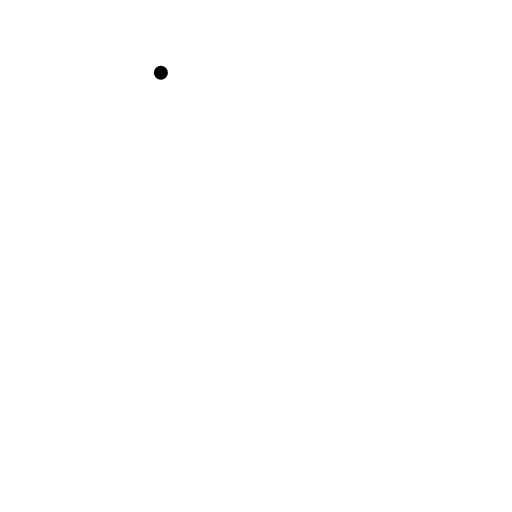
t = 0.00 s
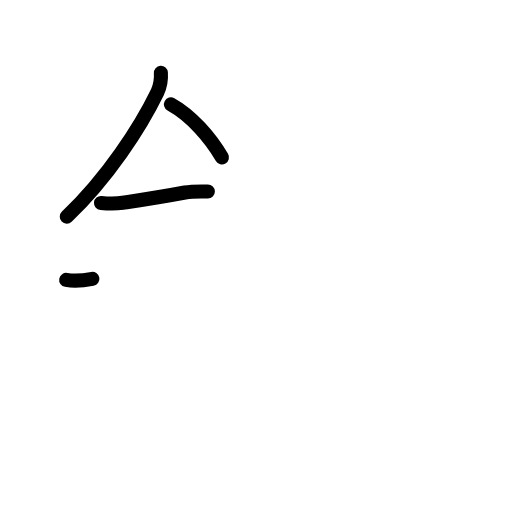
t = 3.25 s
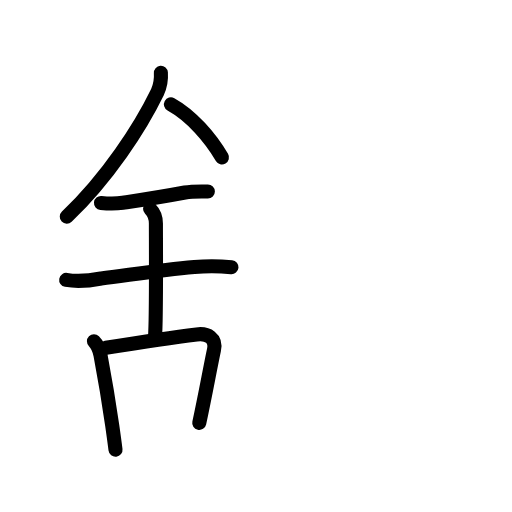
t = 6.42 s
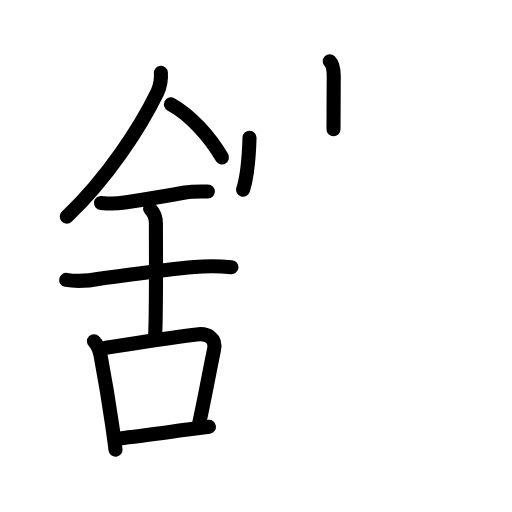
t = 9.75 s
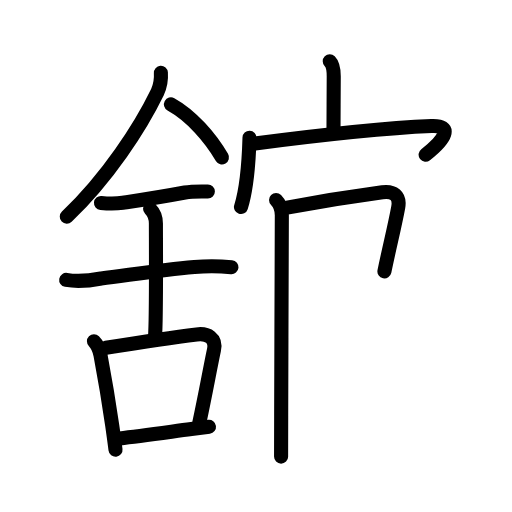
t = 12.75 s
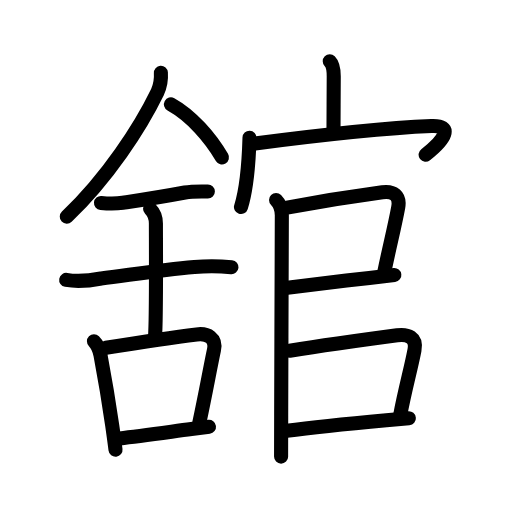
t = 16.00 s

The animated SVG that drew these frames (rendered in a browser with its animation timeline set to each time). Animation: 52 SMIL elements (animate=52); one cycle of 16.00 s.

<?xml version="1.0" encoding="UTF-8"?>
<!--
AniKanjiVG is licensed by CC-BY-SA Paul C. Sommerhoff (https://bitbucket.org/sommerhoff/anikanjivg).
AniKanjiVG uses KanjiVG which is licensed by CC-BY-SA Ulrich Apel (http://kanjivg.tagaini.net).
See also http://creativecommons.org/licenses/by-sa/3.0/
-->
<svg xmlns:kvg='http://kanjivg.tagaini.net' xmlns='http://www.w3.org/2000/svg' width='109' height='109' viewBox='0 0 109 109' style='fill:none;stroke:#000000;stroke-width:3;stroke-linecap:round;stroke-linejoin:round;' id="kvg:kanji_08218"><g id="kvg:08218" kvg:element="舘"><g id="kvg:08218-g1" kvg:element="舍" kvg:position="left"><g id="kvg:08218-g2" kvg:element="人" kvg:position="top" kvg:radical="nelson"><path id="kvg:08218-s1" kvg:type="㇒" d="M34.25,15.49c0.1,1.44-0.14,2.81-0.73,4.12c-3.64,7.52-10.64,18.27-19.3,26.52"><animate attributeName="d" begin="0.0s" dur="0.5s" from="M34.25,15.49C34.25,15.49,34.25,15.49,34.25,15.49" to="M34.25,15.49c0.1,1.44-0.14,2.81-0.73,4.12" />
<animate attributeName="d" begin="0.5s" dur="0.5s" from="M34.25,15.49c0.1,1.44-0.14,2.81-0.73,4.12c0,0,0,0,0,0,0" to="M34.25,15.49c0.1,1.44-0.14,2.81-0.73,4.12c-3.64,7.52-10.64,18.27-19.3,26.52" />
</path>
<path id="kvg:08218-s2" kvg:type="㇏" d="M36.39,22.21c4.36,2.41,8.36,7.04,10.86,11.29"><animate attributeName="d" begin="1.0s" dur="1.0s" from="M36.39,22.21C36.39,22.21,36.39,22.21,36.39,22.21" to="M36.39,22.21c4.36,2.41,8.36,7.04,10.86,11.29" />
<animate attributeName="d" begin="0s" dur="1.0s" from="M-100,-100" to="M-100,-100" />
</path>
</g>
<g id="kvg:08218-g3" kvg:element="舌" kvg:variant="true" kvg:position="bottom" kvg:radical="tradit"><g id="kvg:08218-g4" kvg:position="top"><path id="kvg:08218-s3" kvg:type="㇐" d="M21.5,43.22c1.55,0.15,3.11,0.19,4.64-0.04C30.62,42.5,34,42,39.37,40.99c1.6-0.3,3.25-0.22,4.88-0.22"><animate attributeName="d" begin="2.0s" dur="0.3333333333333333s" from="M21.5,43.22C21.5,43.22,21.5,43.22,21.5,43.22" to="M21.5,43.22c1.55,0.15,3.11,0.19,4.64-0.04" />
<animate attributeName="d" begin="2.3333333333333335s" dur="0.3333333333333333s" from="M21.5,43.22c1.55,0.15,3.11,0.19,4.64-0.04c0,0,0,0,0,0,0" to="M21.5,43.22c1.55,0.15,3.11,0.19,4.64-0.04C30.62,42.5,34,42,39.37,40.99" />
<animate attributeName="d" begin="2.6666666666666665s" dur="0.3333333333333333s" from="M21.5,43.22c1.55,0.15,3.11,0.19,4.64-0.04C30.62,42.5,34,42,39.37,40.99c0,0,0,0,0,0,0" to="M21.5,43.22c1.55,0.15,3.11,0.19,4.64-0.04C30.62,42.5,34,42,39.37,40.99c1.6-0.3,3.25-0.22,4.88-0.22" />
<animate attributeName="d" begin="0s" dur="2.0s" from="M-100,-100" to="M-100,-100" />
</path>
<path id="kvg:08218-s4" kvg:type="㇐" d="M14.09,59.59c2.49,0.44,4.97,0.17,7.44-0.3c5.93-0.73,12.35-1.79,19.85-2.45c2.63-0.23,5.27-0.21,7.9,0.04"><animate attributeName="d" begin="3.0s" dur="0.3333333333333333s" from="M14.09,59.59C14.09,59.59,14.09,59.59,14.09,59.59" to="M14.09,59.59c2.49,0.44,4.97,0.17,7.44-0.3" />
<animate attributeName="d" begin="3.3333333333333335s" dur="0.3333333333333333s" from="M14.09,59.59c2.49,0.44,4.97,0.17,7.44-0.3c0,0,0,0,0,0,0" to="M14.09,59.59c2.49,0.44,4.97,0.17,7.44-0.3c5.93-0.73,12.35-1.79,19.85-2.45" />
<animate attributeName="d" begin="3.6666666666666665s" dur="0.3333333333333333s" from="M14.09,59.59c2.49,0.44,4.97,0.17,7.44-0.3c5.93-0.73,12.35-1.79,19.85-2.45c0,0,0,0,0,0,0" to="M14.09,59.59c2.49,0.44,4.97,0.17,7.44-0.3c5.93-0.73,12.35-1.79,19.85-2.45c2.63-0.23,5.27-0.21,7.9,0.04" />
<animate attributeName="d" begin="0s" dur="3.0s" from="M-100,-100" to="M-100,-100" />
</path>
<path id="kvg:08218-s5" kvg:type="㇑" d="M31.95,44.44c0.99,0.99,1.24,1.93,1.24,3.14c0,4.35,0.12,19.88-0.19,24.23"><animate attributeName="d" begin="4.0s" dur="0.5s" from="M31.95,44.44C31.95,44.44,31.95,44.44,31.95,44.44" to="M31.95,44.44c0.99,0.99,1.24,1.93,1.24,3.14" />
<animate attributeName="d" begin="4.5s" dur="0.5s" from="M31.95,44.44c0.99,0.99,1.24,1.93,1.24,3.14c0,0,0,0,0,0,0" to="M31.95,44.44c0.99,0.99,1.24,1.93,1.24,3.14c0,4.35,0.12,19.88-0.19,24.23" />
<animate attributeName="d" begin="0s" dur="4.0s" from="M-100,-100" to="M-100,-100" />
</path>
</g>
<g id="kvg:08218-g5" kvg:element="口" kvg:position="bottom"><path id="kvg:08218-s6" kvg:type="㇑" d="M20,72.64c0.87,0.87,1.18,1.82,1.4,2.98c0.9,4.78,1.79,10.1,2.5,15.02c0.25,1.77,0.49,3.49,0.69,5.11"><animate attributeName="d" begin="5.0s" dur="0.3333333333333333s" from="M20,72.64C20,72.64,20,72.64,20,72.64" to="M20,72.64c0.87,0.87,1.18,1.82,1.4,2.98" />
<animate attributeName="d" begin="5.333333333333333s" dur="0.3333333333333333s" from="M20,72.64c0.87,0.87,1.18,1.82,1.4,2.98c0,0,0,0,0,0,0" to="M20,72.64c0.87,0.87,1.18,1.82,1.4,2.98c0.9,4.78,1.79,10.1,2.5,15.02" />
<animate attributeName="d" begin="5.666666666666667s" dur="0.3333333333333333s" from="M20,72.64c0.87,0.87,1.18,1.82,1.4,2.98c0.9,4.78,1.79,10.1,2.5,15.02c0,0,0,0,0,0,0" to="M20,72.64c0.87,0.87,1.18,1.82,1.4,2.98c0.9,4.78,1.79,10.1,2.5,15.02c0.25,1.77,0.49,3.49,0.69,5.11" />
<animate attributeName="d" begin="0s" dur="5.0s" from="M-100,-100" to="M-100,-100" />
</path>
<path id="kvg:08218-s7" kvg:type="㇕b" d="M22.54,74.03c8.45-1.35,14.86-2.29,19.33-2.84c2.34-0.29,4.23,0.75,3.68,3.34c-0.95,4.52-1.88,9.81-3.13,15.51"><animate attributeName="d" begin="6.0s" dur="0.3333333333333333s" from="M22.54,74.03C22.54,74.03,22.54,74.03,22.54,74.03" to="M22.54,74.03c8.45-1.35,14.86-2.29,19.33-2.84" />
<animate attributeName="d" begin="6.333333333333333s" dur="0.3333333333333333s" from="M22.54,74.03c8.45-1.35,14.86-2.29,19.33-2.84c0,0,0,0,0,0,0" to="M22.54,74.03c8.45-1.35,14.86-2.29,19.33-2.84c2.34-0.29,4.23,0.75,3.68,3.34" />
<animate attributeName="d" begin="6.666666666666667s" dur="0.3333333333333333s" from="M22.54,74.03c8.45-1.35,14.86-2.29,19.33-2.84c2.34-0.29,4.23,0.75,3.68,3.34c0,0,0,0,0,0,0" to="M22.54,74.03c8.45-1.35,14.86-2.29,19.33-2.84c2.34-0.29,4.23,0.75,3.68,3.34c-0.95,4.52-1.88,9.81-3.13,15.51" />
<animate attributeName="d" begin="0s" dur="6.0s" from="M-100,-100" to="M-100,-100" />
</path>
<path id="kvg:08218-s8" kvg:type="㇐b" d="M25.5,93.33c4.15-0.47,9.59-1.23,15.25-1.98c1.24-0.16,2.49-0.33,3.74-0.49"><animate attributeName="d" begin="7.0s" dur="0.5s" from="M25.5,93.33C25.5,93.33,25.5,93.33,25.5,93.33" to="M25.5,93.33c4.15-0.47,9.59-1.23,15.25-1.98" />
<animate attributeName="d" begin="7.5s" dur="0.5s" from="M25.5,93.33c4.15-0.47,9.59-1.23,15.25-1.98c0,0,0,0,0,0,0" to="M25.5,93.33c4.15-0.47,9.59-1.23,15.25-1.98c1.24-0.16,2.49-0.33,3.74-0.49" />
<animate attributeName="d" begin="0s" dur="7.0s" from="M-100,-100" to="M-100,-100" />
</path>
</g>
</g>
</g>
<g id="kvg:08218-g6" kvg:element="官" kvg:position="right"><g id="kvg:08218-g7" kvg:element="宀" kvg:position="top"><path id="kvg:08218-s9" kvg:type="㇑a" d="M70.2,13.04c0.82,0.82,0.85,2.22,0.85,3.21c0,3.01-0.05,7.92-0.05,11.26"><animate attributeName="d" begin="8.0s" dur="0.5s" from="M70.2,13.04C70.2,13.04,70.2,13.04,70.2,13.04" to="M70.2,13.04c0.82,0.82,0.85,2.22,0.85,3.21" />
<animate attributeName="d" begin="8.5s" dur="0.5s" from="M70.2,13.04c0.82,0.82,0.85,2.22,0.85,3.21c0,0,0,0,0,0,0" to="M70.2,13.04c0.82,0.82,0.85,2.22,0.85,3.21c0,3.01-0.05,7.92-0.05,11.26" />
<animate attributeName="d" begin="0s" dur="8.0s" from="M-100,-100" to="M-100,-100" />
</path>
<g id="kvg:08218-g8" kvg:element="冖"><path id="kvg:08218-s10" kvg:type="㇔" d="M53.12,29.32C53,33.5,52.75,39.5,51.3,44.07"><animate attributeName="d" begin="9.0s" dur="1.0s" from="M53.12,29.32C53.12,29.32,53.12,29.32,53.12,29.32" to="M53.12,29.32C53,33.5,52.75,39.5,51.3,44.07" />
<animate attributeName="d" begin="0s" dur="9.0s" from="M-100,-100" to="M-100,-100" />
</path>
<path id="kvg:08218-s11" kvg:type="㇖b" d="M53.78,30.63c9.6-1.26,25.72-3.26,38.09-3.79c4.51-0.19,3.13,2.66-1.26,6.09"><animate attributeName="d" begin="10.0s" dur="0.5s" from="M53.78,30.63C53.78,30.63,53.78,30.63,53.78,30.63" to="M53.78,30.63c9.6-1.26,25.72-3.26,38.09-3.79" />
<animate attributeName="d" begin="10.5s" dur="0.5s" from="M53.78,30.63c9.6-1.26,25.72-3.26,38.09-3.79c0,0,0,0,0,0,0" to="M53.78,30.63c9.6-1.26,25.72-3.26,38.09-3.79c4.51-0.19,3.13,2.66-1.26,6.09" />
<animate attributeName="d" begin="0s" dur="10.0s" from="M-100,-100" to="M-100,-100" />
</path>
</g>
</g>
<g id="kvg:08218-g9" kvg:position="bottom"><g id="kvg:08218-g10" kvg:element="口"><path id="kvg:08218-s12" kvg:type="㇑" d="M58.77,42.59c0.94,0.94,1.23,2.16,1.23,3.26c0,0.74-0.1,27.78-0.14,42.65c-0.01,4.09-0.02,7.26-0.02,8.71"><animate attributeName="d" begin="11.0s" dur="0.3333333333333333s" from="M58.77,42.59C58.77,42.59,58.77,42.59,58.77,42.59" to="M58.77,42.59c0.94,0.94,1.23,2.16,1.23,3.26" />
<animate attributeName="d" begin="11.333333333333334s" dur="0.3333333333333333s" from="M58.77,42.59c0.94,0.94,1.23,2.16,1.23,3.26c0,0,0,0,0,0,0" to="M58.77,42.59c0.94,0.94,1.23,2.16,1.23,3.26c0,0.74-0.1,27.78-0.14,42.65" />
<animate attributeName="d" begin="11.666666666666666s" dur="0.3333333333333333s" from="M58.77,42.59c0.94,0.94,1.23,2.16,1.23,3.26c0,0.74-0.1,27.78-0.14,42.65c0,0,0,0,0,0,0" to="M58.77,42.59c0.94,0.94,1.23,2.16,1.23,3.26c0,0.74-0.1,27.78-0.14,42.65c-0.01,4.09-0.02,7.26-0.02,8.71" />
<animate attributeName="d" begin="0s" dur="11.0s" from="M-100,-100" to="M-100,-100" />
</path>
<path id="kvg:08218-s13" kvg:type="㇕b" d="M60.81,44.25c6.56-1.25,15.75-2.68,20.59-3.33c2.33-0.31,3.83,0.7,3.38,3.19c-0.75,4.09-1.87,8.44-2.94,13.66"><animate attributeName="d" begin="12.0s" dur="0.3333333333333333s" from="M60.81,44.25C60.81,44.25,60.81,44.25,60.81,44.25" to="M60.81,44.25c6.56-1.25,15.75-2.68,20.59-3.33" />
<animate attributeName="d" begin="12.333333333333334s" dur="0.3333333333333333s" from="M60.81,44.25c6.56-1.25,15.75-2.68,20.59-3.33c0,0,0,0,0,0,0" to="M60.81,44.25c6.56-1.25,15.75-2.68,20.59-3.33c2.33-0.31,3.83,0.7,3.38,3.19" />
<animate attributeName="d" begin="12.666666666666666s" dur="0.3333333333333333s" from="M60.81,44.25c6.56-1.25,15.75-2.68,20.59-3.33c2.33-0.31,3.83,0.7,3.38,3.19c0,0,0,0,0,0,0" to="M60.81,44.25c6.56-1.25,15.75-2.68,20.59-3.33c2.33-0.31,3.83,0.7,3.38,3.19c-0.75,4.09-1.87,8.44-2.94,13.66" />
<animate attributeName="d" begin="0s" dur="12.0s" from="M-100,-100" to="M-100,-100" />
</path>
<path id="kvg:08218-s14" kvg:type="㇐b" d="M61.19,61.26c3.33-0.41,11.12-1.36,17.44-2.1c1.98-0.23,3.81-0.45,5.32-0.62"><animate attributeName="d" begin="13.0s" dur="0.5s" from="M61.19,61.26C61.19,61.26,61.19,61.26,61.19,61.26" to="M61.19,61.26c3.33-0.41,11.12-1.36,17.44-2.1" />
<animate attributeName="d" begin="13.5s" dur="0.5s" from="M61.19,61.26c3.33-0.41,11.12-1.36,17.44-2.1c0,0,0,0,0,0,0" to="M61.19,61.26c3.33-0.41,11.12-1.36,17.44-2.1c1.98-0.23,3.81-0.45,5.32-0.62" />
<animate attributeName="d" begin="0s" dur="13.0s" from="M-100,-100" to="M-100,-100" />
</path>
</g>
<path id="kvg:08218-s15" kvg:type="㇕b" d="M61.67,74.67c7.77-1.23,17.79-2.6,22.88-3.28c2.28-0.3,4.22,0.43,3.69,3.15c-0.8,4.15-1.96,8.11-3.06,13.92"><animate attributeName="d" begin="14.0s" dur="0.3333333333333333s" from="M61.67,74.67C61.67,74.67,61.67,74.67,61.67,74.67" to="M61.67,74.67c7.77-1.23,17.79-2.6,22.88-3.28" />
<animate attributeName="d" begin="14.333333333333334s" dur="0.3333333333333333s" from="M61.67,74.67c7.77-1.23,17.79-2.6,22.88-3.28c0,0,0,0,0,0,0" to="M61.67,74.67c7.77-1.23,17.79-2.6,22.88-3.28c2.28-0.3,4.22,0.43,3.69,3.15" />
<animate attributeName="d" begin="14.666666666666666s" dur="0.3333333333333333s" from="M61.67,74.67c7.77-1.23,17.79-2.6,22.88-3.28c2.28-0.3,4.22,0.43,3.69,3.15c0,0,0,0,0,0,0" to="M61.67,74.67c7.77-1.23,17.79-2.6,22.88-3.28c2.28-0.3,4.22,0.43,3.69,3.15c-0.8,4.15-1.96,8.11-3.06,13.92" />
<animate attributeName="d" begin="0s" dur="14.0s" from="M-100,-100" to="M-100,-100" />
</path>
<path id="kvg:08218-s16" kvg:type="㇐b" d="M61.06,91.71c3.57-0.48,13.47-1.54,21.19-2.25c1.74-0.16,3.37-0.31,4.79-0.42"><animate attributeName="d" begin="15.0s" dur="0.5s" from="M61.06,91.71C61.06,91.71,61.06,91.71,61.06,91.71" to="M61.06,91.71c3.57-0.48,13.47-1.54,21.19-2.25" />
<animate attributeName="d" begin="15.5s" dur="0.5s" from="M61.06,91.71c3.57-0.48,13.47-1.54,21.19-2.25c0,0,0,0,0,0,0" to="M61.06,91.71c3.57-0.48,13.47-1.54,21.19-2.25c1.74-0.16,3.37-0.31,4.79-0.42" />
<animate attributeName="d" begin="0s" dur="15.0s" from="M-100,-100" to="M-100,-100" />
</path>
</g>
</g>
</g>
</svg>
